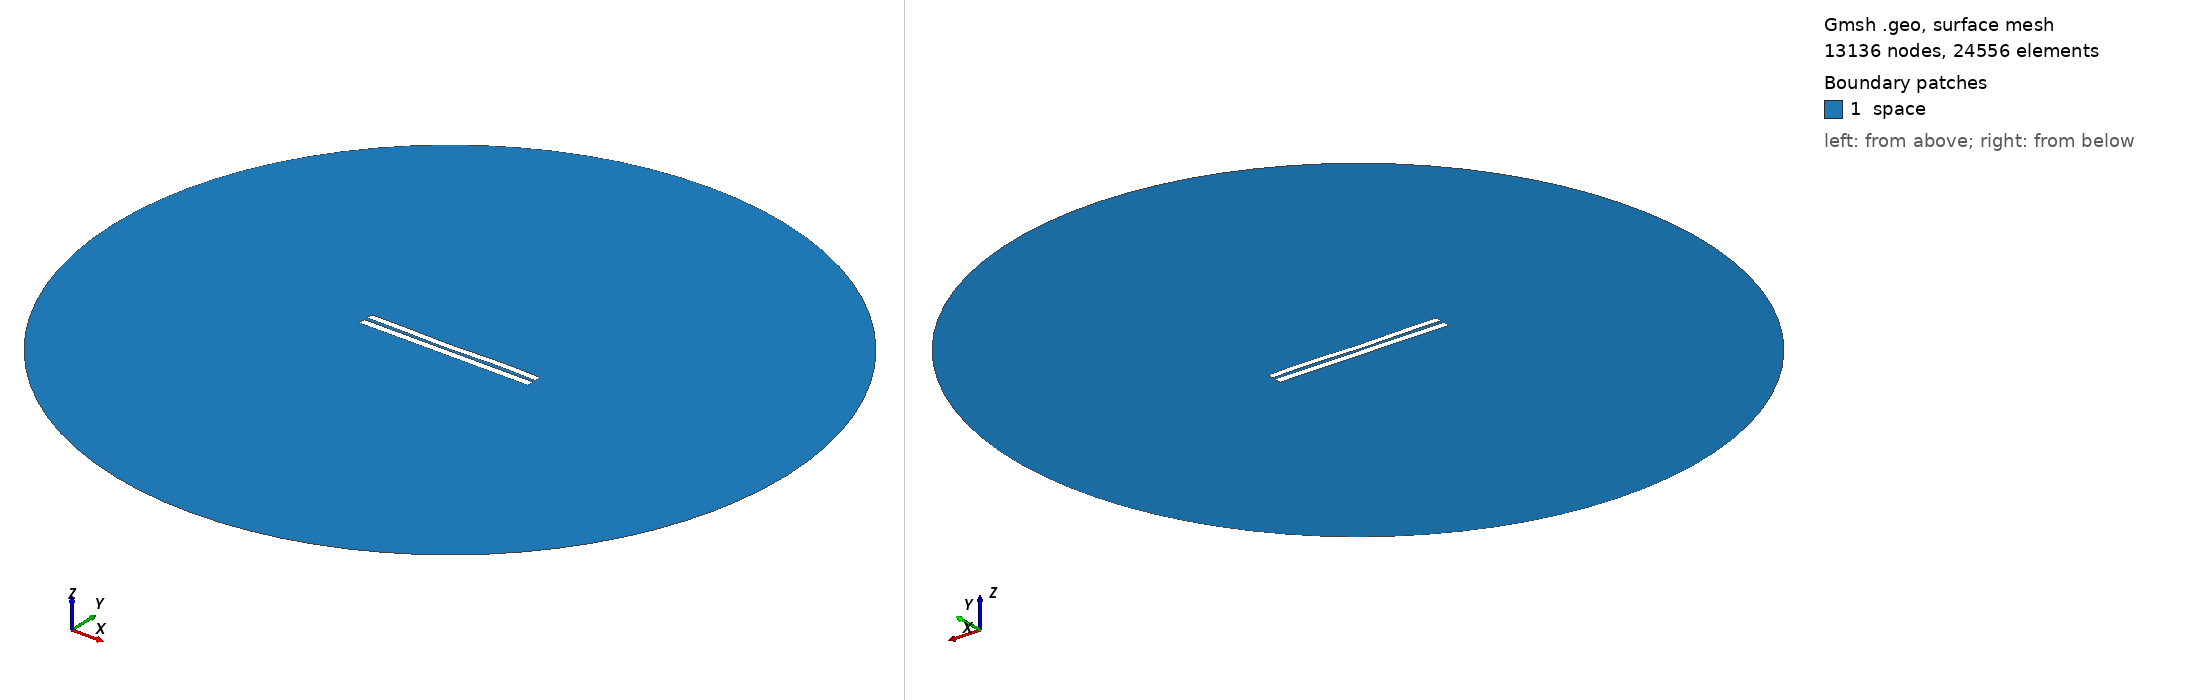

Gmsh geometry script, surface-meshed: 13136 nodes, 24556 surface elements. Boundary patches (legend numbers): 1 space. Left view from above one corner, right view from below the opposite corner. Legend entries are the model's physical surfaces. The drawing asked Gmsh for element sizes between 1% and 20% of the model's largest extent; the script's own settings can give other sizes.

=== 4505.geo (drawn) ===
//---------------------------------------
// Geometry kernel
//---------------------------------------

SetFactory("OpenCASCADE");



//---------------------------------------
// Parameters of the geometry
//---------------------------------------

// Overetch of the upper plate
overetch = 0.125;

// Distance between the plates
distance = 2.0;

// Discretization over the x axis (for the deformation)
nx = 50; 

// Length of the plate
L = 100 - overetch; 

// Number of modes
n = 4; 

// 1st mode coefficient
coeff(1) = -0.075;
beta(1) = 0.596864 * 3.1415926535 / L;

// 2nd mode coefficient
coeff(2) = -0.15;
beta(2) = 1.49418 * 3.1415926535 / L;

// 3rd mode coefficient
coeff(3) = -0.15;
beta(3) = 2.50025 * 3.1415926535 / L;

// 4th mode coefficient
coeff(4) = 0.15;
beta(4) = 3.49999 * 3.1415926535 / L;



//---------------------------------------
// Upper plate (deformed rectangle)
//---------------------------------------

// Coordiantes of the upper plate
xmin = -50;
xmax = 50 - overetch;

// Height of the upper plate
yheight = 4 - 2 * overetch;

// Indexes of the points
UpperID[] = {};
LowerID[] = {};
LeftID[] = {};
RightID[] = {};

// Point index
p = 1;

// Horizontal edges
For i In {1:nx}
    x = xmin + (i-1)*(xmax - xmin)/(nx-1);

    y_bottom = distance / 2 + overetch;
    For j In {1:n}
        C = (Cosh(beta(j)*L) + Cos(beta(j)*L)) / (Sinh(beta(j)*L) + Sin(beta(j)*L));
        y_bottom  = y_bottom + coeff(j) * (Cosh(beta(j)*(x+50)) - Cos(beta(j)*(x+50)) - C * (Sinh(beta(j)*(x+50)) - Sin(beta(j)*(x+50))));
    EndFor

    y_top = y_bottom + yheight;

    Point(p) = {x, y_top, 0, 1.0};
    UpperID[i] = p;
    p = p + 1;

    Point(p) = {x, y_bottom, 0, 1.0};
    LowerID[i] = p;
    p = p + 1;
EndFor

// Create point lists
UpperPts[] = {}; LowerPts[] = {};
For i In {1:nx}
  UpperPts[] += {UpperID[i]};
  LowerPts[] += {LowerID[i]};
EndFor

// Build splines
Spline(1) = {UpperPts[]};
Spline(2) = {LowerPts[]};
Line(3) = {LowerPts[nx-1], UpperPts[nx-1]};
Line(4) = {LowerPts[0], UpperPts[0]};

// Build the plane surface
Curve Loop(1) = {2, 3, -1, -4};
Plane Surface(1) = {1};



//---------------------------------------
// Lower plate (rectangle)
//---------------------------------------

// Vertices
Point(1001) = {-50, -1, 0, 1.0};
Point(1002) = { 50, -1, 0, 1.0};
Point(1003) = { 50,  -5, 0, 1.0};
Point(1004) = {-50,  -5, 0, 1.0};

// Edges
Line(5) = {1001, 1002};
Line(6) = {1002, 1003};
Line(7) = {1003, 1004};
Line(8) = {1004, 1001};

// Plane surface
Line Loop(2) = {5, 6, 7, 8};
Plane Surface(2) = {2}; 



//---------------------------------------
// Outer (fictious) boundary
//---------------------------------------

// Points
Point(1005) = {0, 0, 0};       // Center
Point(1006) = {200, 0, 0};     // Start point
Point(1007) = {0, 200, 0};     // 90 degrees
Point(1008) = {-200, 0, 0};    // 180 degrees
Point(1009) = {0, -200, 0};    // 270 degrees

// Circle arcs (each needs start, center, end)
Circle(9) = {1006, 1005, 1007};
Circle(10) = {1007, 1005, 1008};
Circle(11) = {1008, 1005, 1009};
Circle(12) = {1009, 1005, 1006};

// Plane surface for the entire domain
Curve Loop(3) = {9, 10, 11, 12};
Surface(3) = {3};

// Subtract the plates from the whole domain to obtain the actual domain where we want to solve the equations
BooleanDifference{ Surface{3}; Delete; }{ Surface{1}; Surface{2}; Delete; }




//---------------------------------------
// Transfinite Lines/Curves
//---------------------------------------

// Set the number of points on the boundaries
r = 7;

// Plates
Transfinite Curve {1, 2} = 50*r Using Progression 1;
Transfinite Curve {3, 4} = 2*r Using Progression 1;
Transfinite Line {5, 7} = 50*r Using Progression 1;
Transfinite Line {6, 8} = 2*r Using Progression 1;

// Outer boundary
Transfinite Line {9, 10, 11, 12} = 20 Using Progression 1;



//---------------------------------------
// Physical groups
//---------------------------------------                

// Physical curves (boundaries)
Physical Line("force_segment", 10) = {2};
Physical Line("upper_plate", 11) = {1, 3, 4};
Physical Line("lower_plate", 12) = {5, 6, 7, 8};
Physical Line("boundary", 20) = {9, 10, 11, 12};

// Physical Surfaces
Physical Surface("space", 30) = {3};



//---------------------------------------
// 6. Generate the Mesh
//---------------------------------------

// 2D mesh generation
Mesh 2;
